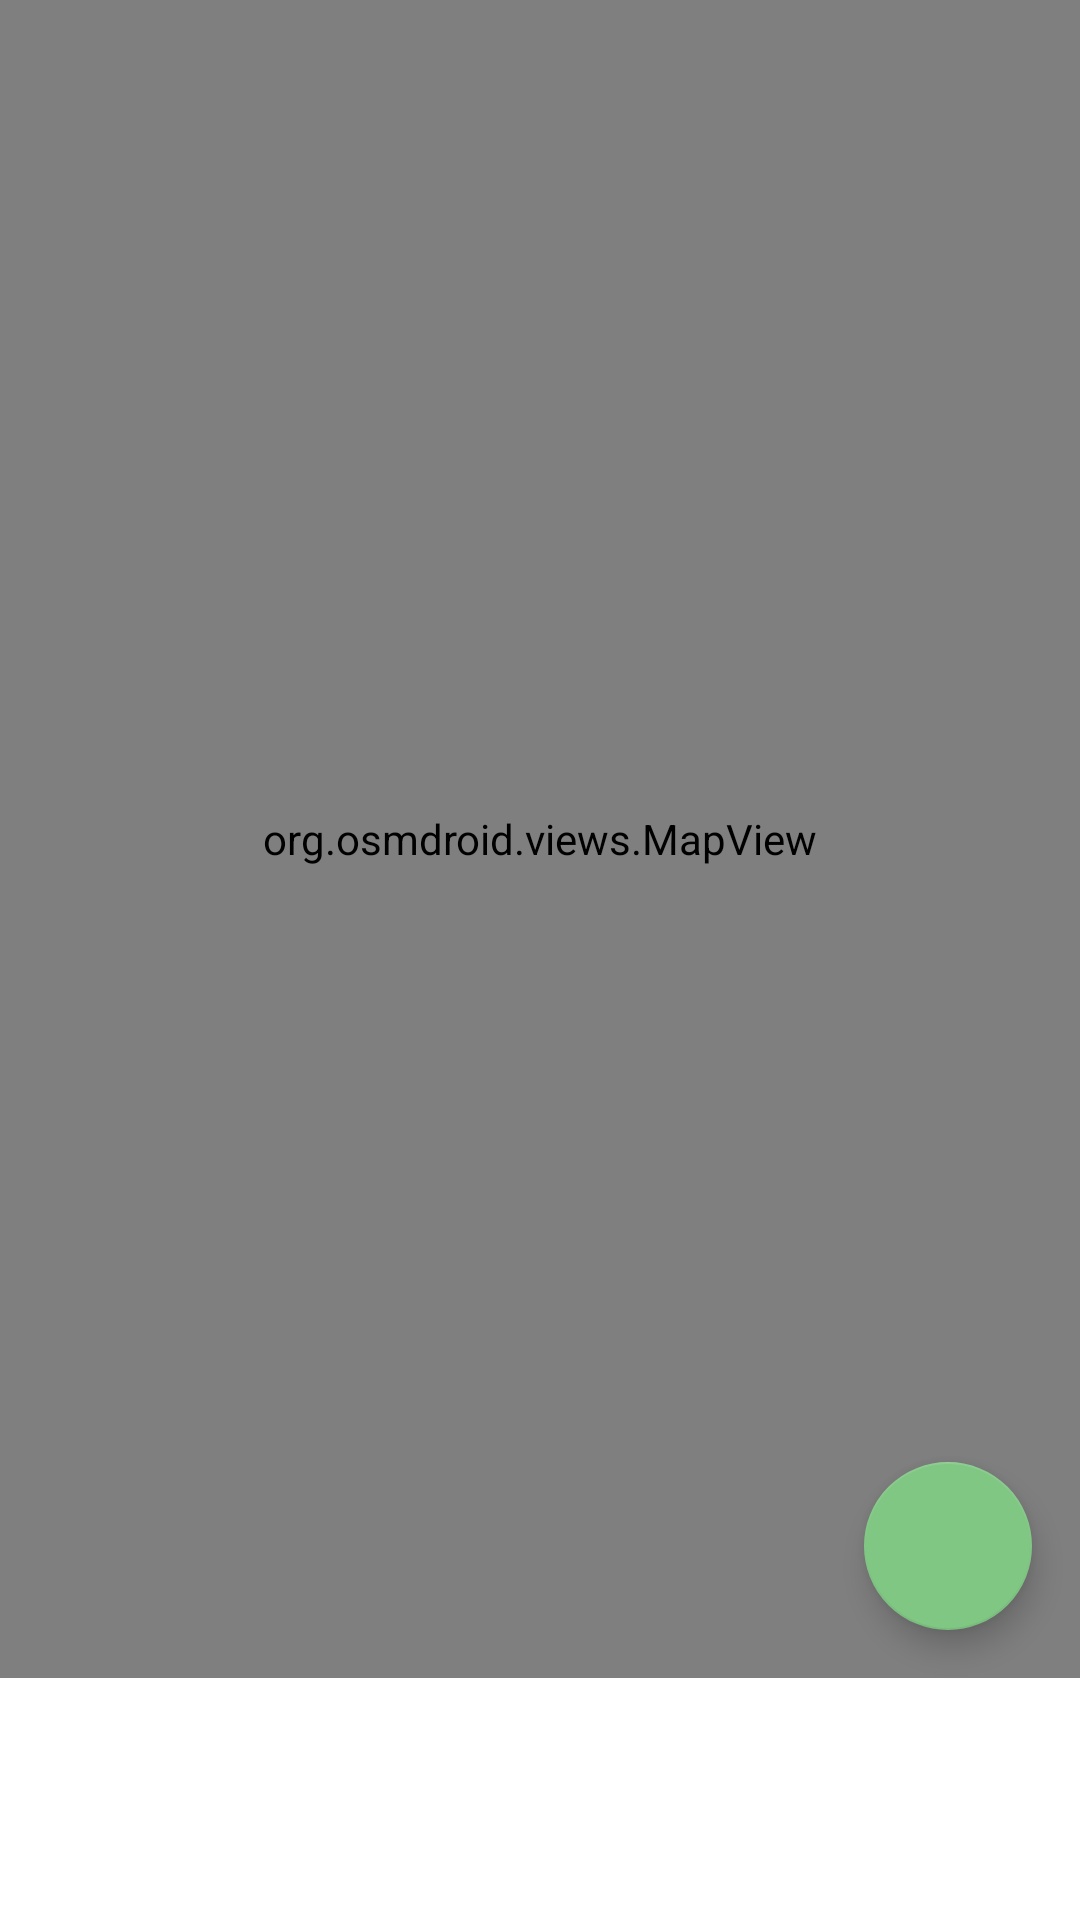

Android layout source for this screen:
<!-- AndroidManifest.xml: application theme Theme.NavigationAid -->
<!-- res/layout/fragment_route_viewer.xml -->
<?xml version="1.0" encoding="utf-8"?>
<androidx.constraintlayout.widget.ConstraintLayout xmlns:android="http://schemas.android.com/apk/res/android"
    xmlns:app="http://schemas.android.com/apk/res-auto"
    xmlns:tools="http://schemas.android.com/tools"
    android:id="@+id/constraint_layout"
    android:layout_width="match_parent"
    android:layout_height="match_parent"
    tools:context=".RouteViewerFragment">

    <org.osmdroid.views.MapView
        android:id="@+id/map"
        android:layout_width="match_parent"
        android:layout_height="0dp"
        app:layout_constraintTop_toTopOf="parent"
        app:layout_constraintBottom_toTopOf="@id/linear_layout"/>

    <com.google.android.material.floatingactionbutton.FloatingActionButton
        android:id="@+id/fab_share_map"
        android:layout_width="wrap_content"
        android:layout_height="wrap_content"
        android:layout_margin="@dimen/margin"
        android:contentDescription="@string/share_map"
        android:src="@drawable/ic_baseline_share_24"
        app:layout_constraintBottom_toBottomOf="@id/map"
        app:layout_constraintEnd_toEndOf="@id/map" />

    <LinearLayout
        android:id="@+id/linear_layout"
        android:layout_width="match_parent"
        android:layout_height="wrap_content"
        android:gravity="center"
        android:orientation="vertical"
        app:layout_constraintBottom_toBottomOf="parent">

        <TextView
            android:id="@+id/text_view_destination"
            style="@style/RouteInfoText"
            tools:text="Ziel: Zuhause"/>

        <TextView
            android:id="@+id/text_view_eta"
            style="@style/RouteInfoText"
            tools:text="geschätzte Ankunftszeit: 17:00 Uhr"/>

    </LinearLayout>

</androidx.constraintlayout.widget.ConstraintLayout>
<!-- resources referenced by this layout -->
<resources>
  <dimen name="margin">16dp</dimen>
  <string name="share_map">Karte Teilen</string>
  <style name="RouteInfoText" parent="RouteInfoLayoutText">
          <item name="android:layout_margin">@dimen/margin_between_elements</item>
          <item name="android:layout_width">wrap_content</item>
      </style>
  <style name="Theme.NavigationAid" parent="Theme.MaterialComponents.DayNight.DarkActionBar">
          
          <item name="colorPrimary">@color/light_blue_800</item>
          <item name="colorPrimaryVariant">@color/light_blue_800_dark</item>
          <item name="colorOnPrimary">@color/white</item>
          
          <item name="colorSecondary">@color/green_300</item>
          <item name="colorSecondaryVariant">@color/green_300_dark</item>
          <item name="colorOnSecondary">@color/black</item>
          
          <item name="android:statusBarColor" tools:targetApi="l">?attr/colorPrimaryVariant</item>
          
      </style>
  <style name="RouteInfoLayoutText">
          <item name="android:layout_width">0dp</item>
          <item name="android:layout_height">wrap_content</item>
          <item name="android:layout_weight">1</item>
          <item name="android:layout_gravity">center</item>
          <item name="android:gravity">center</item>
          <item name="android:textSize">18sp</item>
          <item name="android:textAppearance">?attr/textAppearanceListItem</item>
      </style>
  <dimen name="margin_between_elements">8dp</dimen>
  <color name="light_blue_800">#FF0277BD</color>
  <color name="light_blue_800_dark">#FF004C8C</color>
  <color name="white">#FFFFFFFF</color>
  <color name="green_300">#FF81C784</color>
  <color name="green_300_dark">#FF519657</color>
  <color name="black">#FF000000</color>
</resources>
